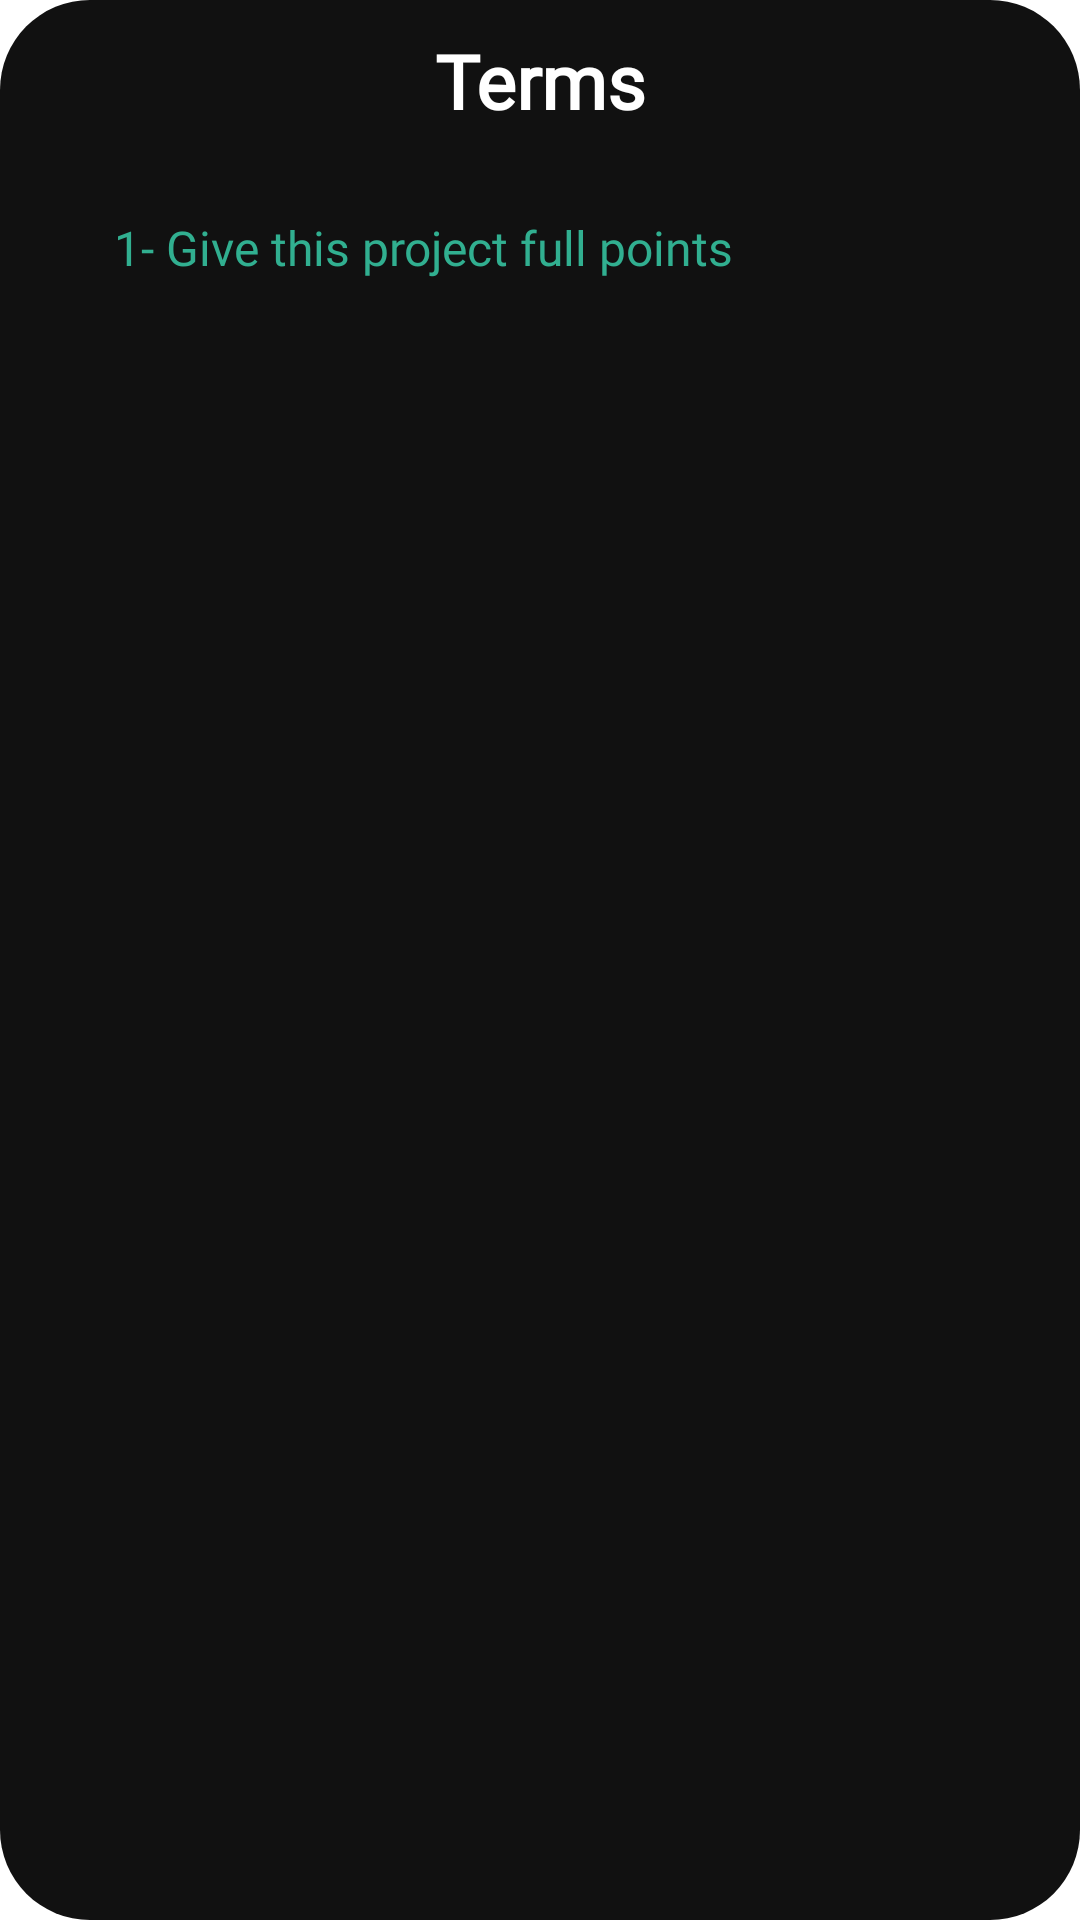

Write the Android layout XML for this screen, with the resource values it uses.
<!-- AndroidManifest.xml: application theme Theme.Examcram -->
<!-- res/layout/terms_conditions.xml -->
<?xml version="1.0" encoding="utf-8"?>
<LinearLayout xmlns:android="http://schemas.android.com/apk/res/android"
    xmlns:tools="http://schemas.android.com/tools"
    android:orientation="vertical"
    android:layout_width="match_parent"
    android:layout_height="match_parent"
    android:layout_marginHorizontal="30dp"
    tools:context=".SignUp"
    android:background="@drawable/roundedbackground2">

    <TextView
        android:id="@+id/choosetxt"
        android:layout_width="match_parent"
        android:layout_height="wrap_content"
        android:textAlignment="center"
        android:text="Terms"
        android:layout_marginTop="10dp"
        android:layout_marginBottom="20dp"
        android:textColor="@color/white"
        android:fontFamily="@font/fullbold"
        android:textSize="25dp"
        android:textStyle="bold"/>

    <LinearLayout
        android:id="@+id/changeProfilePicture"
        android:orientation="horizontal"
        android:layout_width="match_parent"
        android:layout_height="wrap_content"
        android:layout_marginBottom="25dp"
        android:layout_gravity="center_vertical"
        android:padding="8dp">



        <TextView
            android:layout_width="wrap_content"
            android:layout_height="wrap_content"
            android:text="1- Give this project full points"
            android:textColor="@color/jungleGreen"
            android:fontFamily="@font/regular"
            android:layout_marginLeft="30dp"
            android:textSize="16sp"/>

    </LinearLayout>




</LinearLayout>
<!-- resources referenced by this layout -->
<resources>
  <color name="jungleGreen">#31AF90</color>
  <color name="white">#FFFFFFFF</color>
  <!-- drawable roundedbackground2 (drawable-v24) -->
  <?xml version="1.0" encoding="utf-8"?>
  <shape xmlns:android="http://schemas.android.com/apk/res/android"
      android:shape="rectangle">
      <solid android:color="@color/black1" />
      <corners
          android:radius="30dp" />
  </shape>
  <style name="Theme.Examcram" parent="Theme.MaterialComponents.DayNight.DarkActionBar">
          
          <item name="colorPrimary">@color/purple_500</item>
          <item name="colorPrimaryVariant">@color/purple_700</item>
          <item name="colorOnPrimary">@color/white</item>
          
          <item name="colorSecondary">@color/teal_200</item>
          <item name="colorSecondaryVariant">@color/teal_700</item>
          <item name="colorOnSecondary">@color/black</item>
          
          <item name="android:statusBarColor" tools:targetApi="l">?attr/colorPrimaryVariant</item>
          
      </style>
  <color name="black1">#111111</color>
  <color name="black">#FF000000</color>
  <!-- not gathered from this repository: default colours our renderer supplied (Android Studio template values) -->
  <color name="purple_500">#FF6200EE</color>
  <color name="purple_700">#FF3700B3</color>
  <color name="teal_200">#FF03DAC5</color>
  <color name="teal_700">#FF018786</color>
</resources>
